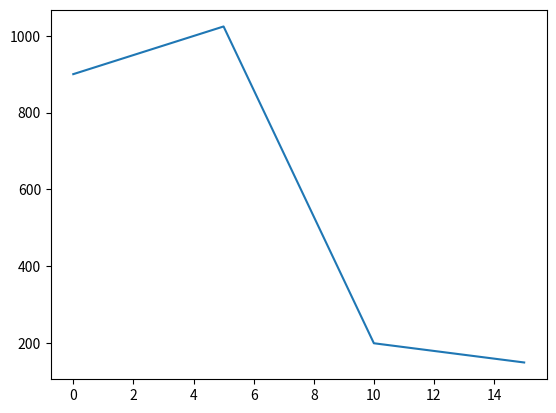

Source code (Python):
import matplotlib.pyplot as plt

bandwidth = [900, 1024, 200, 150]
time = [0, 5, 10, 15]
plt.plot(time, bandwidth)
plt.savefig('line.png')
